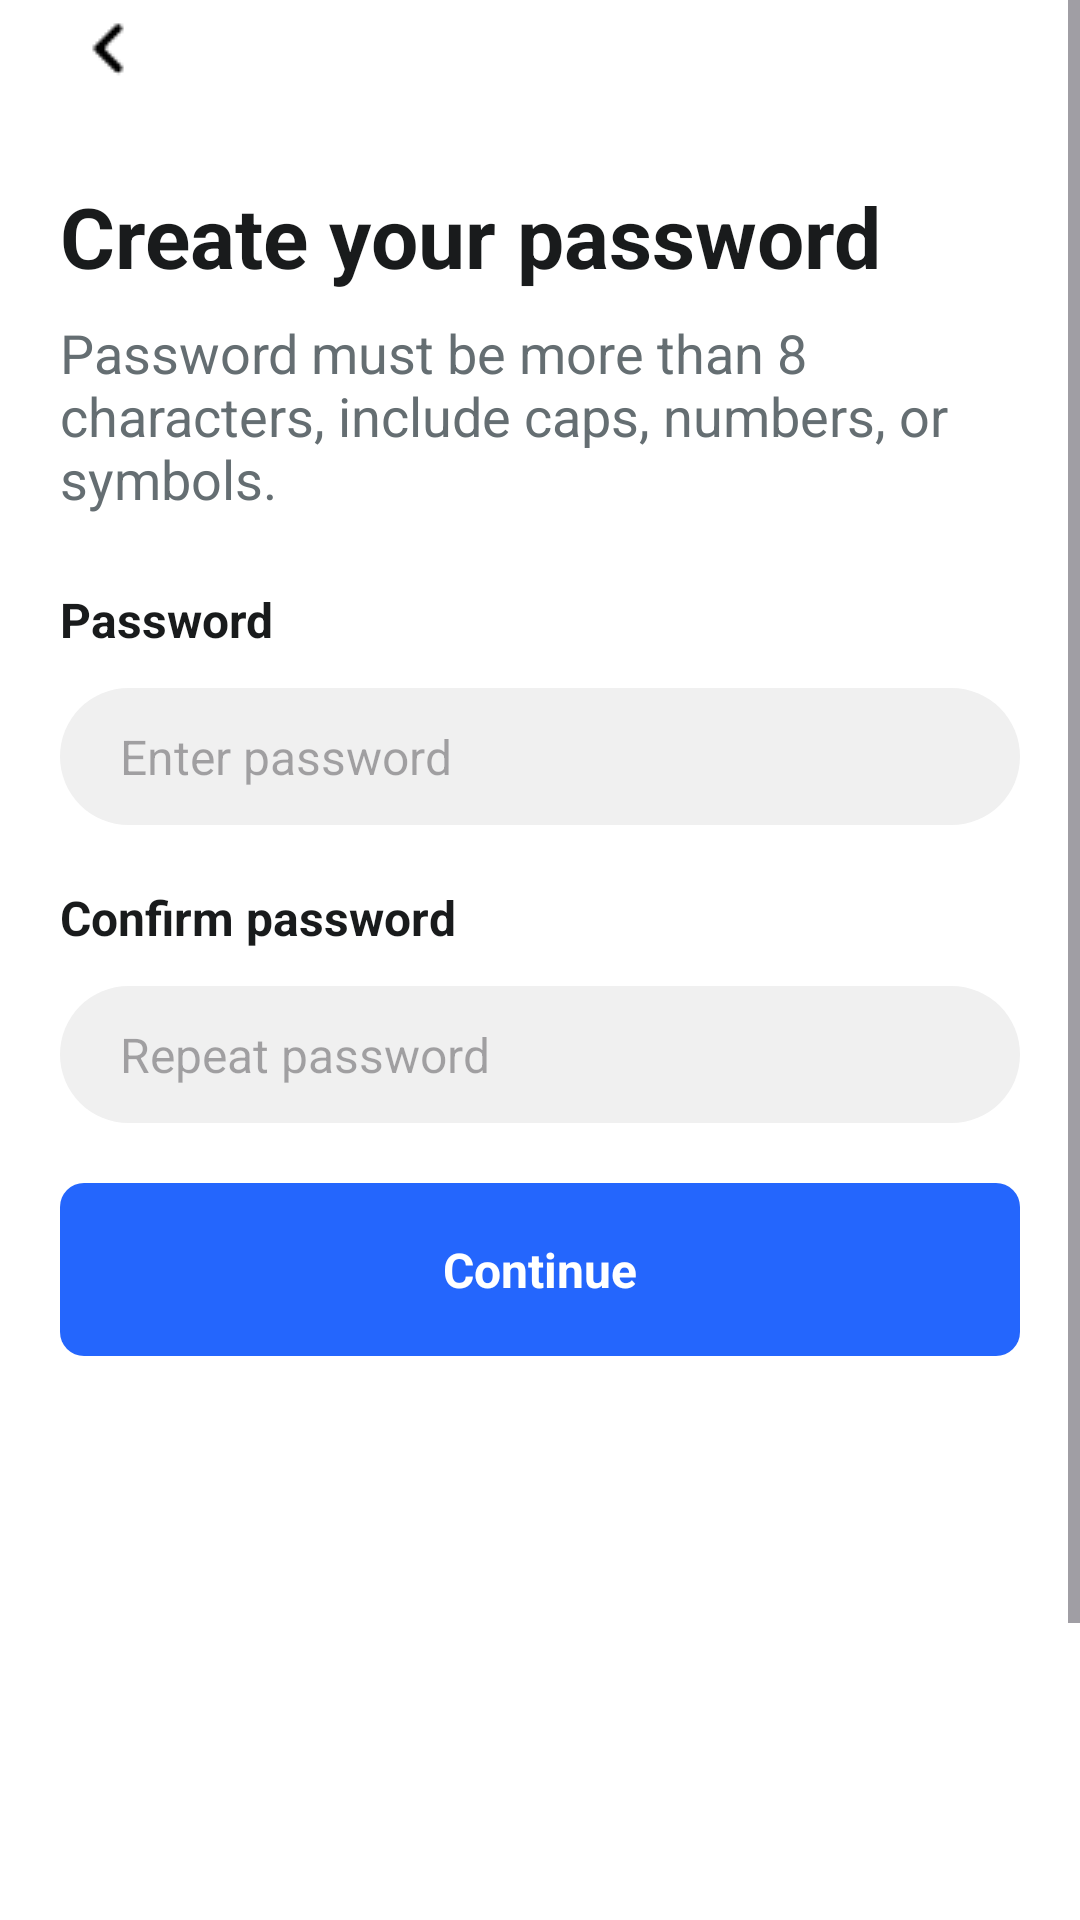

Here is an Android app screen rendered from its layout file. Give the layout XML and the strings, colors and styles it references.
<!-- AndroidManifest.xml: application theme Base.Theme.CineBook -->
<!-- res/layout/signup_page_three.xml -->
<LinearLayout
    xmlns:android="http://schemas.android.com/apk/res/android"
    xmlns:tools="http://schemas.android.com/tools"
    xmlns:app="http://schemas.android.com/apk/res-auto"
    android:background="#FFFFFF"
    android:orientation="vertical"
    android:layout_width="match_parent"
    android:layout_height="match_parent">
    <ScrollView
        android:id="@+id/scrollView_signupPageThree"
        android:layout_width="match_parent"
        android:layout_height="0dp"
        android:layout_weight="1"
        android:background="#FFFFFF">
        <LinearLayout
            android:layout_width="match_parent"
            android:layout_height="match_parent"
            android:orientation="vertical">

            <ImageView
                android:id="@+id/imageView_logo"
                android:layout_width="32dp"
                android:layout_height="32dp"
                android:layout_marginBottom="28dp"
                android:layout_marginStart="20dp"
                android:src="@drawable/ic_back"
                android:scaleType="fitXY" />

            <LinearLayout
                android:id="@+id/linearLayout_passwordInputSection"
                android:layout_width="match_parent"
                android:layout_height="wrap_content"
                android:layout_marginBottom="272dp"
                android:orientation="vertical">

                <LinearLayout
                    android:id="@+id/linearLayout_passwordLabels"
                    android:layout_width="match_parent"
                    android:layout_height="wrap_content"
                    android:layout_marginBottom="24dp"
                    android:layout_marginHorizontal="20dp"
                    android:orientation="vertical">
                    <TextView
                        android:id="@+id/textView_passwordTitle"
                        android:textColor="#191B1C"
                        android:textSize="28sp"
                        android:textStyle="bold"
                        android:layout_marginBottom="8dp"
                        android:layout_height="wrap_content"
                        android:layout_width="wrap_content"
                        android:text="Create your password" />
                    <TextView
                        android:id="@+id/textView_passwordSubtitle"
                        android:textColor="#656E72"
                        android:textSize="18sp"
                        android:layout_height="wrap_content"
                        android:layout_width="match_parent"
                        android:layout_weight="1"
                        android:text="Password must be more than 8 characters, include caps, numbers, or symbols." />
                </LinearLayout>

                <LinearLayout
                    android:id="@+id/linearLayout_inputContainer"
                    android:layout_width="match_parent"
                    android:layout_height="wrap_content"
                    android:layout_marginHorizontal="20dp"
                    android:orientation="vertical">

                    
                    <LinearLayout
                        android:id="@+id/linearLayout_passwordField"
                        android:layout_width="match_parent"
                        android:layout_height="wrap_content"
                        android:layout_marginBottom="20dp"
                        android:orientation="vertical">
                        <TextView
                            android:id="@+id/textView_passwordLabel"
                            android:textColor="#191B1C"
                            android:textSize="16sp"
                            android:textStyle="bold"
                            android:layout_marginBottom="12dp"
                            android:layout_height="wrap_content"
                            android:layout_width="wrap_content"
                            android:text="Password" />
                        <LinearLayout
                            android:id="@+id/linearLayout_passwordInputField"
                            android:layout_width="match_parent"
                            android:layout_height="wrap_content"
                            android:gravity="center_vertical"
                            android:background="@drawable/cr24bf0f0f0"
                            android:paddingVertical="12dp"
                            android:paddingHorizontal="20dp"
                            android:orientation="horizontal">
                            <EditText
                                android:id="@+id/editText_password"
                                android:textColor="#191B1C"
                                android:textSize="16sp"
                                android:layout_width="0dp"
                                android:layout_weight="1"
                                android:layout_height="wrap_content"
                                android:hint="Enter password"
                                android:inputType="textPassword"
                                android:background="@null" />
                            <com.google.android.material.imageview.ShapeableImageView
                                android:id="@+id/imageView_passwordVisibility"
                                app:shapeAppearanceOverlay="@style/cr24"
                                android:layout_width="20dp"
                                android:layout_height="20dp"
                                android:src="@drawable/eye"
                                android:scaleType="fitXY" />
                        </LinearLayout>
                    </LinearLayout>

                    
                    <LinearLayout
                        android:id="@+id/linearLayout_confirmPasswordField"
                        android:layout_width="match_parent"
                        android:layout_height="wrap_content"
                        android:layout_marginBottom="20dp"
                        android:orientation="vertical">
                        <TextView
                            android:id="@+id/textView_confirmPasswordLabel"
                            android:textColor="#191B1C"
                            android:textSize="16sp"
                            android:textStyle="bold"
                            android:layout_marginBottom="12dp"
                            android:layout_height="wrap_content"
                            android:layout_width="wrap_content"
                            android:text="Confirm password" />
                        <LinearLayout
                            android:id="@+id/linearLayout_confirmPasswordInputField"
                            android:layout_width="match_parent"
                            android:layout_height="wrap_content"
                            android:gravity="center_vertical"
                            android:background="@drawable/cr24bf0f0f0"
                            android:paddingVertical="12dp"
                            android:paddingHorizontal="20dp"
                            android:orientation="horizontal">
                            <EditText
                                android:id="@+id/editText_confirmPassword"
                                android:textColor="#191B1C"
                                android:textSize="16sp"
                                android:layout_width="0dp"
                                android:layout_weight="1"
                                android:layout_height="wrap_content"
                                android:hint="Repeat password"
                                android:inputType="textPassword"
                                android:background="@null" />
                            <com.google.android.material.imageview.ShapeableImageView
                                android:id="@+id/imageView_confirmPasswordVisibility"
                                app:shapeAppearanceOverlay="@style/cr24"
                                android:layout_width="20dp"
                                android:layout_height="20dp"
                                android:src="@drawable/eye"
                                android:scaleType="fitXY" />
                        </LinearLayout>
                    </LinearLayout>

                    
                    <LinearLayout
                        android:id="@+id/linearLayout_continueButton"
                        android:layout_width="match_parent"
                        android:layout_height="wrap_content"
                        android:gravity="center_horizontal"
                        android:background="@drawable/cr8b2466fd"
                        android:paddingVertical="18dp"
                        android:clickable="true"
                        android:focusable="true"
                        android:orientation="vertical">
                        <TextView
                            android:id="@+id/textView_continueButton"
                            android:textColor="#FFFFFF"
                            android:textSize="16sp"
                            android:textStyle="bold"
                            android:layout_height="wrap_content"
                            android:layout_width="wrap_content"
                            android:text="Continue" />
                    </LinearLayout>
                </LinearLayout>
            </LinearLayout>

            <LinearLayout
                android:id="@+id/linearLayout_footer"
                android:layout_width="match_parent"
                android:layout_height="1dp"
                android:gravity="center_horizontal"
                android:layout_marginBottom="32dp"
                android:orientation="vertical">
                <ImageView
                    android:id="@+id/imageView_footer"
                    android:layout_width="120dp"
                    android:layout_height="1dp"
                    android:src="@mipmap/ic_launcher"
                    android:scaleType="fitXY" />
            </LinearLayout>
        </LinearLayout>
    </ScrollView>
</LinearLayout>
<!-- resources referenced by this layout -->
<resources>
  <!-- drawable cr24bf0f0f0 (drawable) -->
  <?xml version="1.0" encoding="UTF-8"?>
  <shape
      xmlns:android="http://schemas.android.com/apk/res/android">
      <solid
          android:color="#F0F0F0"
          />
      <corners
          android:radius="24dp"
          />
  </shape>
  <!-- drawable cr8b2466fd (drawable) -->
  <?xml version="1.0" encoding="UTF-8"?>
  <shape
      xmlns:android="http://schemas.android.com/apk/res/android">
      <solid
          android:color="#2466FD"
          />
      <corners
          android:radius="8dp"
          />
  </shape>
  <!-- drawable ic_back: png bitmap (drawable, 219 bytes) -->
  <!-- mipmap ic_launcher: webp bitmap (mipmap-hdpi, 2384 bytes) -->
  <style name="cr24">
          <item name="cornerSize">24dp</item>
  
      </style>
  <style name="Base.Theme.CineBook" parent="Theme.Material3.DayNight.NoActionBar">
          
          
          <item name="android:statusBarColor">@android:color/white</item>
          
          <item name="android:windowLightStatusBar">true</item>
      </style>
</resources>
